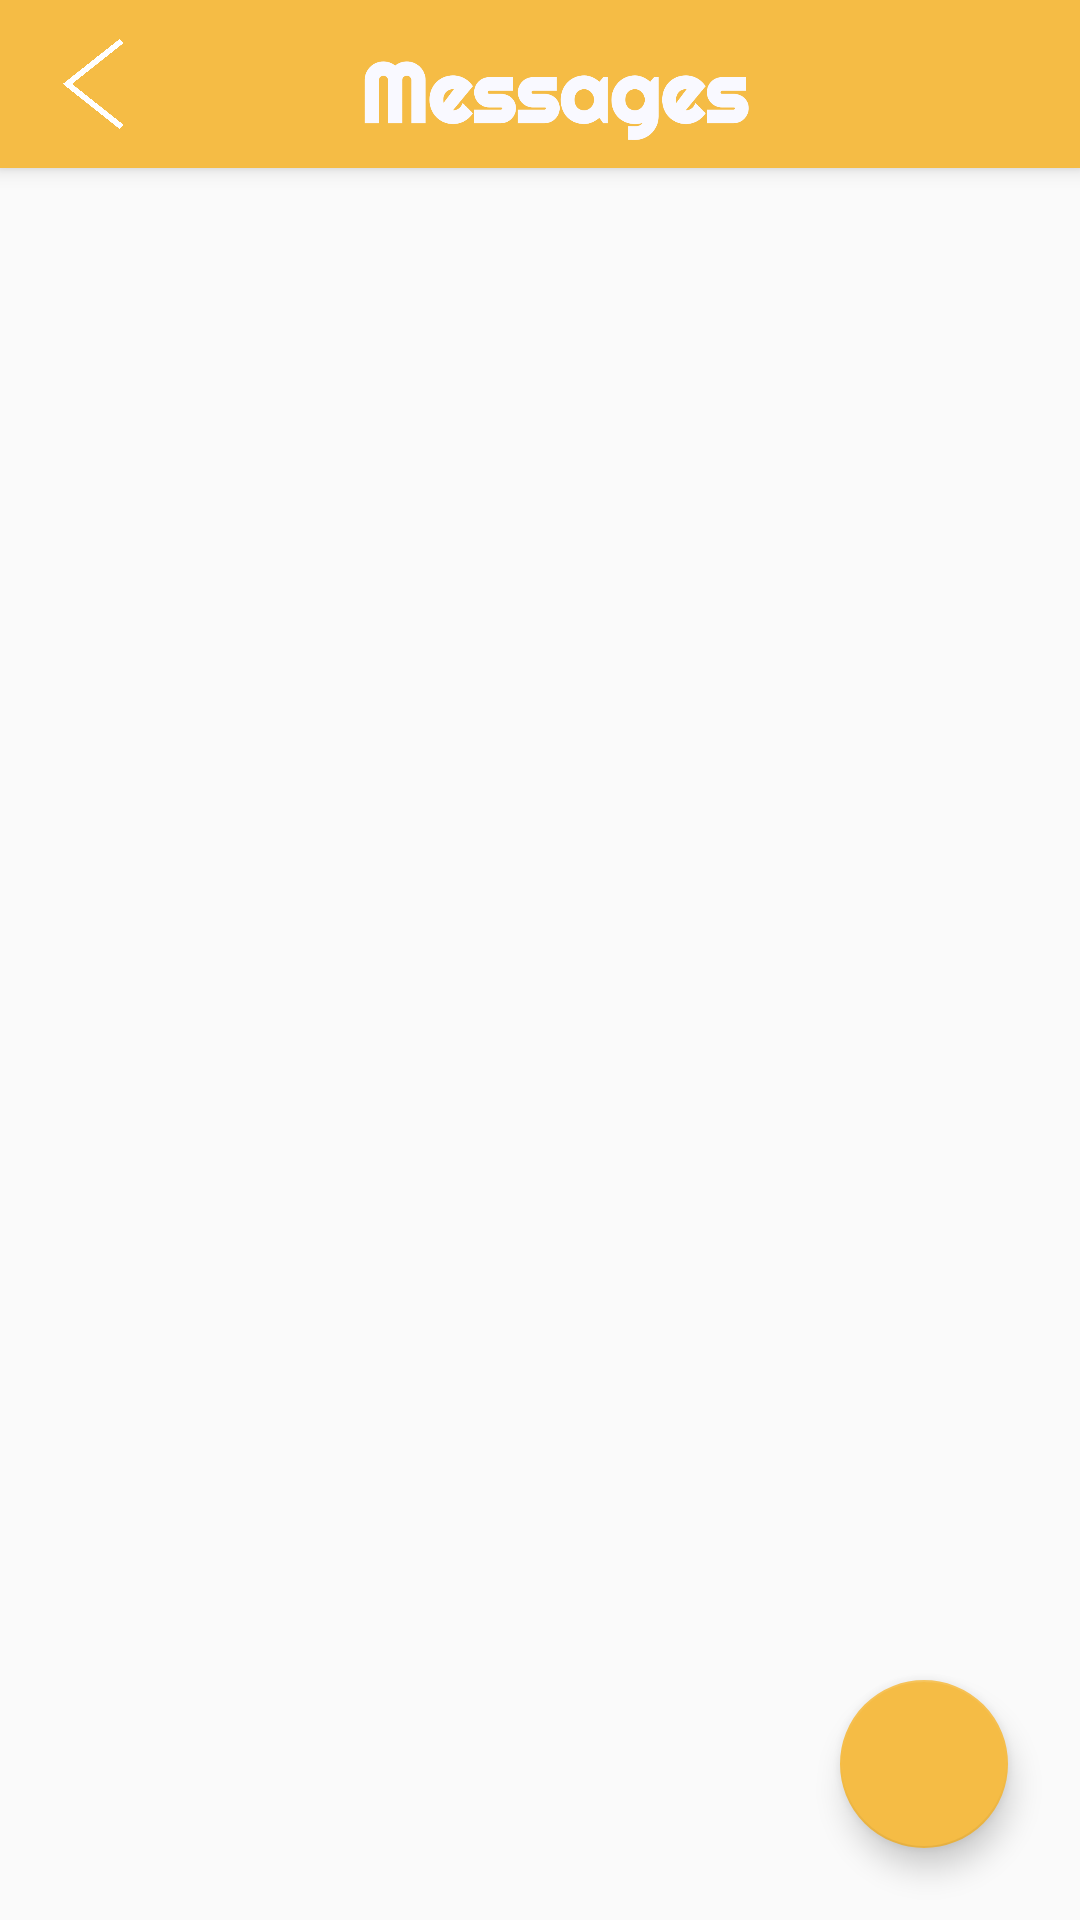

Here is an Android app screen rendered from its layout file. Give the layout XML and the strings, colors and styles it references.
<!-- AndroidManifest.xml: application theme AppTheme -->
<!-- res/layout/activity_main_messenger.xml -->
<?xml version="1.0" encoding="utf-8"?>
<android.support.constraint.ConstraintLayout xmlns:android="http://schemas.android.com/apk/res/android"
    xmlns:app="http://schemas.android.com/apk/res-auto"
    xmlns:tools="http://schemas.android.com/tools"
    android:layout_width="match_parent"
    android:layout_height="match_parent"
    tools:context=".MainMessenger">

    <android.support.v7.widget.Toolbar
        android:id="@+id/my_toolbar"
        android:layout_width="match_parent"
        android:layout_height="?attr/actionBarSize"
        android:background="@color/yokedYellow"
        android:elevation="4dp"
        android:theme="@style/ThemeOverlay.AppCompat.ActionBar"
        app:popupTheme="@style/ThemeOverlay.AppCompat.Light"
        tools:layout_editor_absoluteX="26dp"
        tools:layout_editor_absoluteY="0dp">

        <ImageButton
            android:id="@+id/back_image_button"
            android:layout_width="30dp"
            android:layout_height="30dp"
            android:layout_gravity="left"
            android:background="@color/transparent"
            android:scaleType="centerInside"
            android:src="@drawable/back_icon"
            android:tint="@color/white"
            tools:layout_editor_absoluteX="16dp"
            tools:layout_editor_absoluteY="13dp" />

        <ImageView
            android:id="@+id/tvTitle"
            android:layout_width="wrap_content"
            android:layout_height="65dp"
            android:layout_gravity="center"
            android:contentDescription="Yoked"
            android:src="@drawable/messages_feature_graphic"
            tools:layout_editor_absoluteX="46dp"
            android:layout_marginRight="36dp"/>

    </android.support.v7.widget.Toolbar>

    <android.support.design.widget.FloatingActionButton
        android:id="@+id/btnComposeMessage"
        android:layout_width="wrap_content"
        android:layout_height="wrap_content"
        android:layout_marginEnd="24dp"
        android:layout_marginRight="24dp"
        android:layout_marginBottom="24dp"
        android:background="@color/yokedYellow"
        android:clickable="true"
        app:backgroundTint="@color/yokedYellow"
        app:layout_constraintBottom_toBottomOf="parent"
        app:layout_constraintEnd_toEndOf="parent"
        app:srcCompat="@drawable/ic_vector_messages_stroke" />

    <android.support.v7.widget.RecyclerView
        android:id="@+id/rvMessages"
        android:layout_width="395dp"
        android:layout_height="0dp"
        android:layout_marginStart="8dp"
        android:layout_marginLeft="8dp"
        android:layout_marginTop="8dp"
        android:layout_marginEnd="8dp"
        android:layout_marginRight="8dp"
        android:layout_marginBottom="8dp"
        app:layout_constraintBottom_toBottomOf="parent"
        app:layout_constraintEnd_toEndOf="parent"
        app:layout_constraintHorizontal_bias="0.0"
        app:layout_constraintStart_toStartOf="parent"
        app:layout_constraintTop_toBottomOf="@+id/my_toolbar" />
</android.support.constraint.ConstraintLayout>
<!-- resources referenced by this layout -->
<resources>
  <color name="transparent">#00000000</color>
  <color name="white">#FFFFFF</color>
  <color name="yokedYellow">#F5BC45</color>
  <!-- drawable back_icon: png bitmap (drawable, 10218 bytes) -->
  <!-- drawable messages_feature_graphic: png bitmap (drawable, 31873 bytes) -->
  <style name="AppTheme" parent="Theme.AppCompat.Light.NoActionBar">
          
          <item name="colorPrimary">@color/yokedYellow</item>
          <item name="colorPrimaryDark">@color/yokedYellowLight</item>
          <item name="colorAccent">@color/colorAccent</item>
      </style>
  <color name="yokedYellowLight">#FACD5C</color>
  <color name="colorAccent">#D81B60</color>
</resources>
